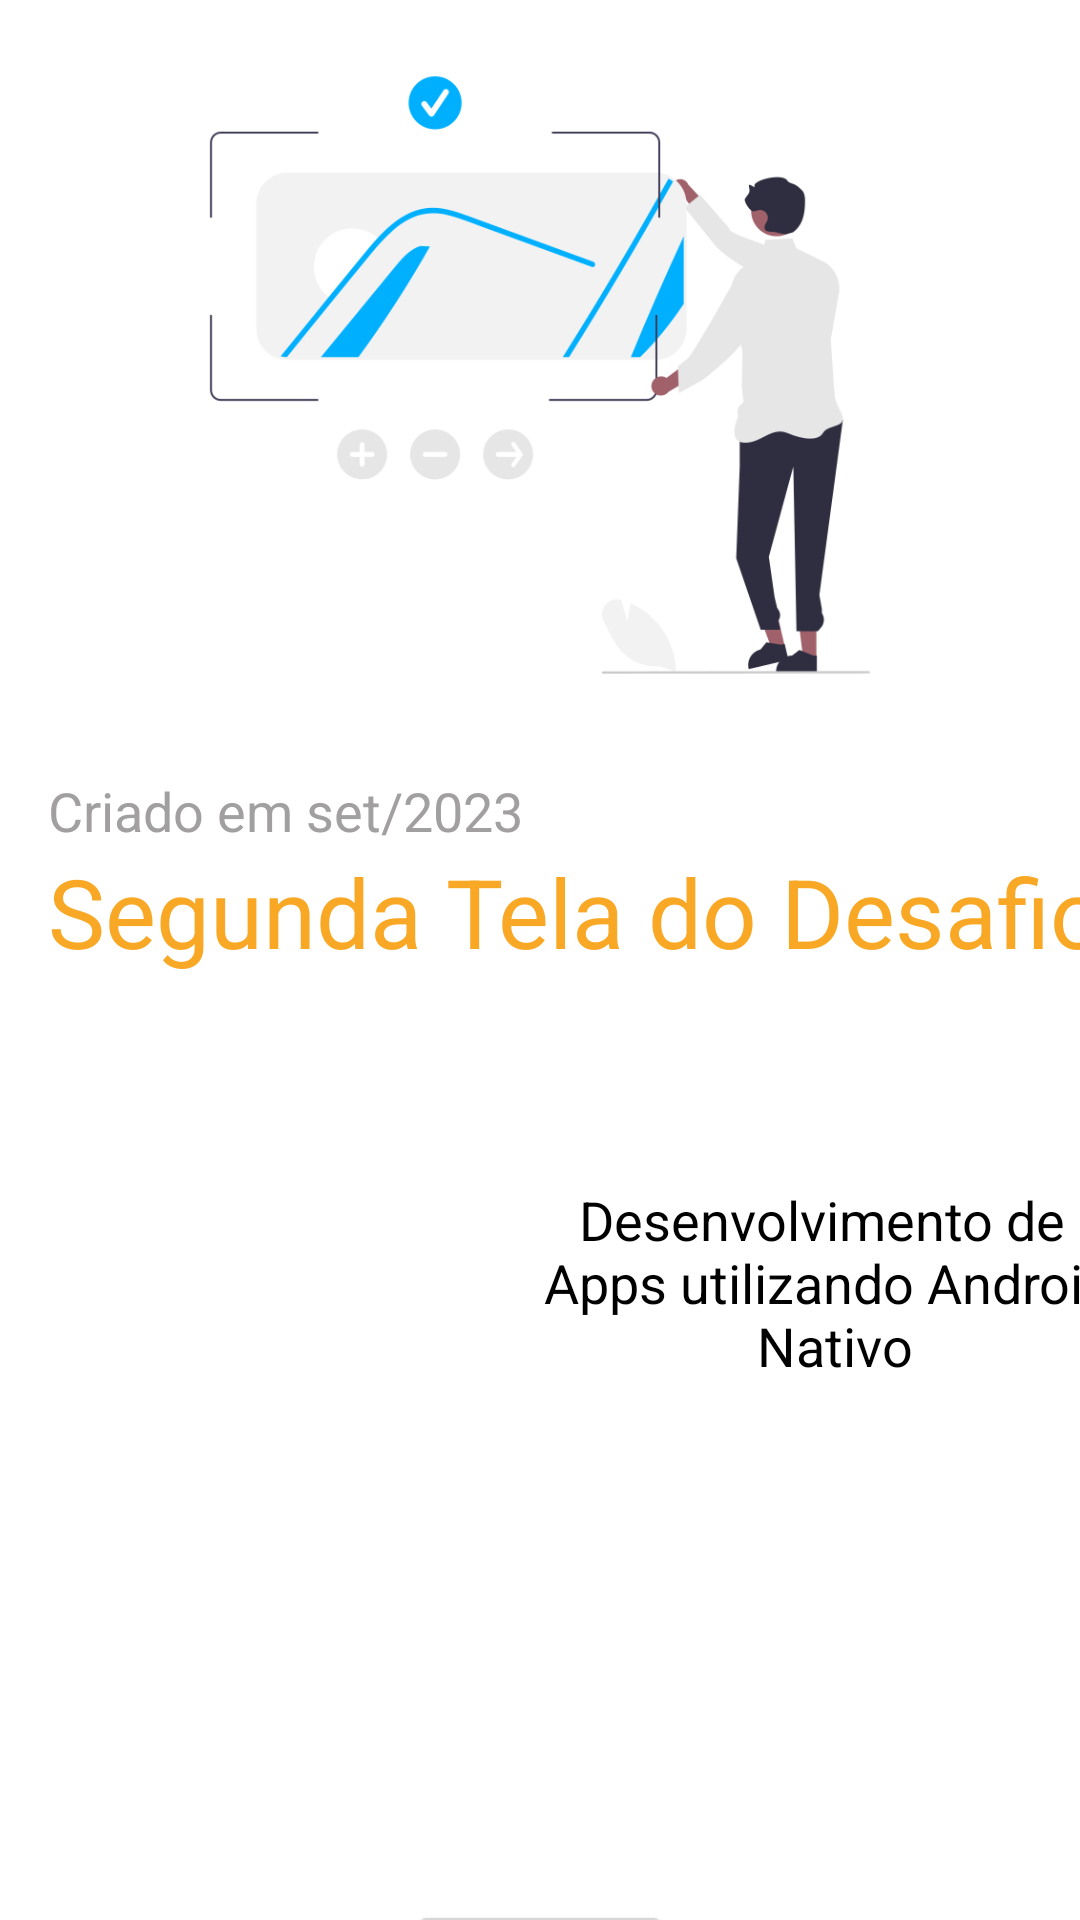

Reconstruct the res/layout file that produces this screen, plus the resources it refers to.
<!-- AndroidManifest.xml: application theme Theme.LabAppsNativos -->
<!-- res/layout/activity_second.xml -->
<?xml version="1.0" encoding="utf-8"?>
<androidx.constraintlayout.widget.ConstraintLayout xmlns:android="http://schemas.android.com/apk/res/android"
    xmlns:app="http://schemas.android.com/apk/res-auto"
    xmlns:tools="http://schemas.android.com/tools"
    android:layout_width="match_parent"
    android:layout_height="match_parent"
    tools:context=".SecondActivity">

    <ImageView
        android:id="@+id/imageView"
        android:layout_width="wrap_content"
        android:layout_height="250dp"
        app:layout_constraintEnd_toEndOf="parent"
        app:layout_constraintHorizontal_bias="0.0"
        app:layout_constraintStart_toStartOf="parent"
        app:layout_constraintTop_toTopOf="parent"
        android:src="@drawable/undraw_second_image"/>

    <TextView
        android:id="@+id/tvDate"
        android:layout_width="wrap_content"
        android:layout_height="wrap_content"
        android:layout_marginLeft="16dp"
        android:layout_marginTop="8dp"
        android:text="@string/criado_em_set_2023"
        android:textColor="@color/gray"
        android:textSize="18sp"
        app:layout_constraintHorizontal_bias="0.0"
        app:layout_constraintLeft_toLeftOf="parent"
        app:layout_constraintRight_toRightOf="parent"
        app:layout_constraintTop_toBottomOf="@+id/imageView" />

    <TextView
        android:id="@+id/tvTitle"
        android:layout_width="wrap_content"
        android:layout_height="wrap_content"
        android:layout_marginStart="16dp"
        android:textColor="@color/orange"
        android:textSize="32sp"
        android:text="@string/segunda_tela_do_desafio"
        app:layout_constraintEnd_toEndOf="parent"
        app:layout_constraintHorizontal_bias="0.0"
        app:layout_constraintStart_toStartOf="parent"
        app:layout_constraintTop_toBottomOf="@id/tvDate" />

    <ImageView
        android:id="@+id/ivSecond"
        android:layout_width="200dp"
        android:layout_height="300dp"
        android:layout_marginStart="8dp"
        android:layout_marginTop="8dp"
        android:src="@drawable/develop_app"
        app:layout_constraintEnd_toStartOf="@+id/tvSomeText"
        app:layout_constraintHorizontal_bias="0.0"
        app:layout_constraintStart_toStartOf="parent"
        app:layout_constraintTop_toBottomOf="@+id/tvTitle" />

    <TextView
        android:id="@+id/tvSomeText"
        android:layout_width="wrap_content"
        android:layout_height="wrap_content"
        android:layout_marginTop="16dp"
        android:layout_marginEnd="16dp"
        android:text="@string/desenvolvimento_de_n_apps_utilizando_android_n_nativo"
        android:textAlignment="center"
        android:textColor="@color/black"
        android:textSize="18sp"
        app:layout_constraintBottom_toBottomOf="parent"
        app:layout_constraintEnd_toEndOf="parent"
        app:layout_constraintStart_toEndOf="@+id/ivSecond"
        app:layout_constraintTop_toTopOf="@+id/ivSecond"
        app:layout_constraintVertical_bias="0.2" />

    <Button
        android:id="@+id/button"
        android:layout_width="wrap_content"
        android:layout_height="wrap_content"
        android:layout_marginStart="16dp"
        android:layout_marginEnd="16dp"
        android:text="Voltar"
        app:layout_constraintEnd_toEndOf="parent"
        app:layout_constraintStart_toStartOf="parent"
        app:layout_constraintTop_toBottomOf="@+id/ivSecond" />

</androidx.constraintlayout.widget.ConstraintLayout>
<!-- resources referenced by this layout -->
<resources>
  <color name="black">#FF000000</color>
  <color name="gray">#A19F9F</color>
  <color name="orange">#F9A826</color>
  <!-- drawable undraw_second_image: png bitmap (drawable-v24, 33693 bytes) -->
  <string name="criado_em_set_2023">Criado em set/2023</string>
  <string name="desenvolvimento_de_n_apps_utilizando_android_n_nativo">Desenvolvimento de \n Apps utilizando Android \n Nativo</string>
  <string name="segunda_tela_do_desafio">Segunda Tela do Desafio</string>
  <style name="Theme.LabAppsNativos" parent="Theme.MaterialComponents.DayNight.DarkActionBar">
          
          <item name="colorPrimary">@color/purple_500</item>
          <item name="colorPrimaryVariant">@color/purple_700</item>
          <item name="colorOnPrimary">@color/white</item>
          
          <item name="colorSecondary">@color/teal_200</item>
          <item name="colorSecondaryVariant">@color/teal_700</item>
          <item name="colorOnSecondary">@color/black</item>
          
          <item name="android:statusBarColor" tools:targetApi="l">?attr/colorPrimaryVariant</item>
          
      </style>
  <color name="purple_500">#FF6200EE</color>
  <color name="purple_700">#FF3700B3</color>
  <color name="white">#FFFFFFFF</color>
  <color name="teal_200">#FF03DAC5</color>
  <color name="teal_700">#FF018786</color>
</resources>
